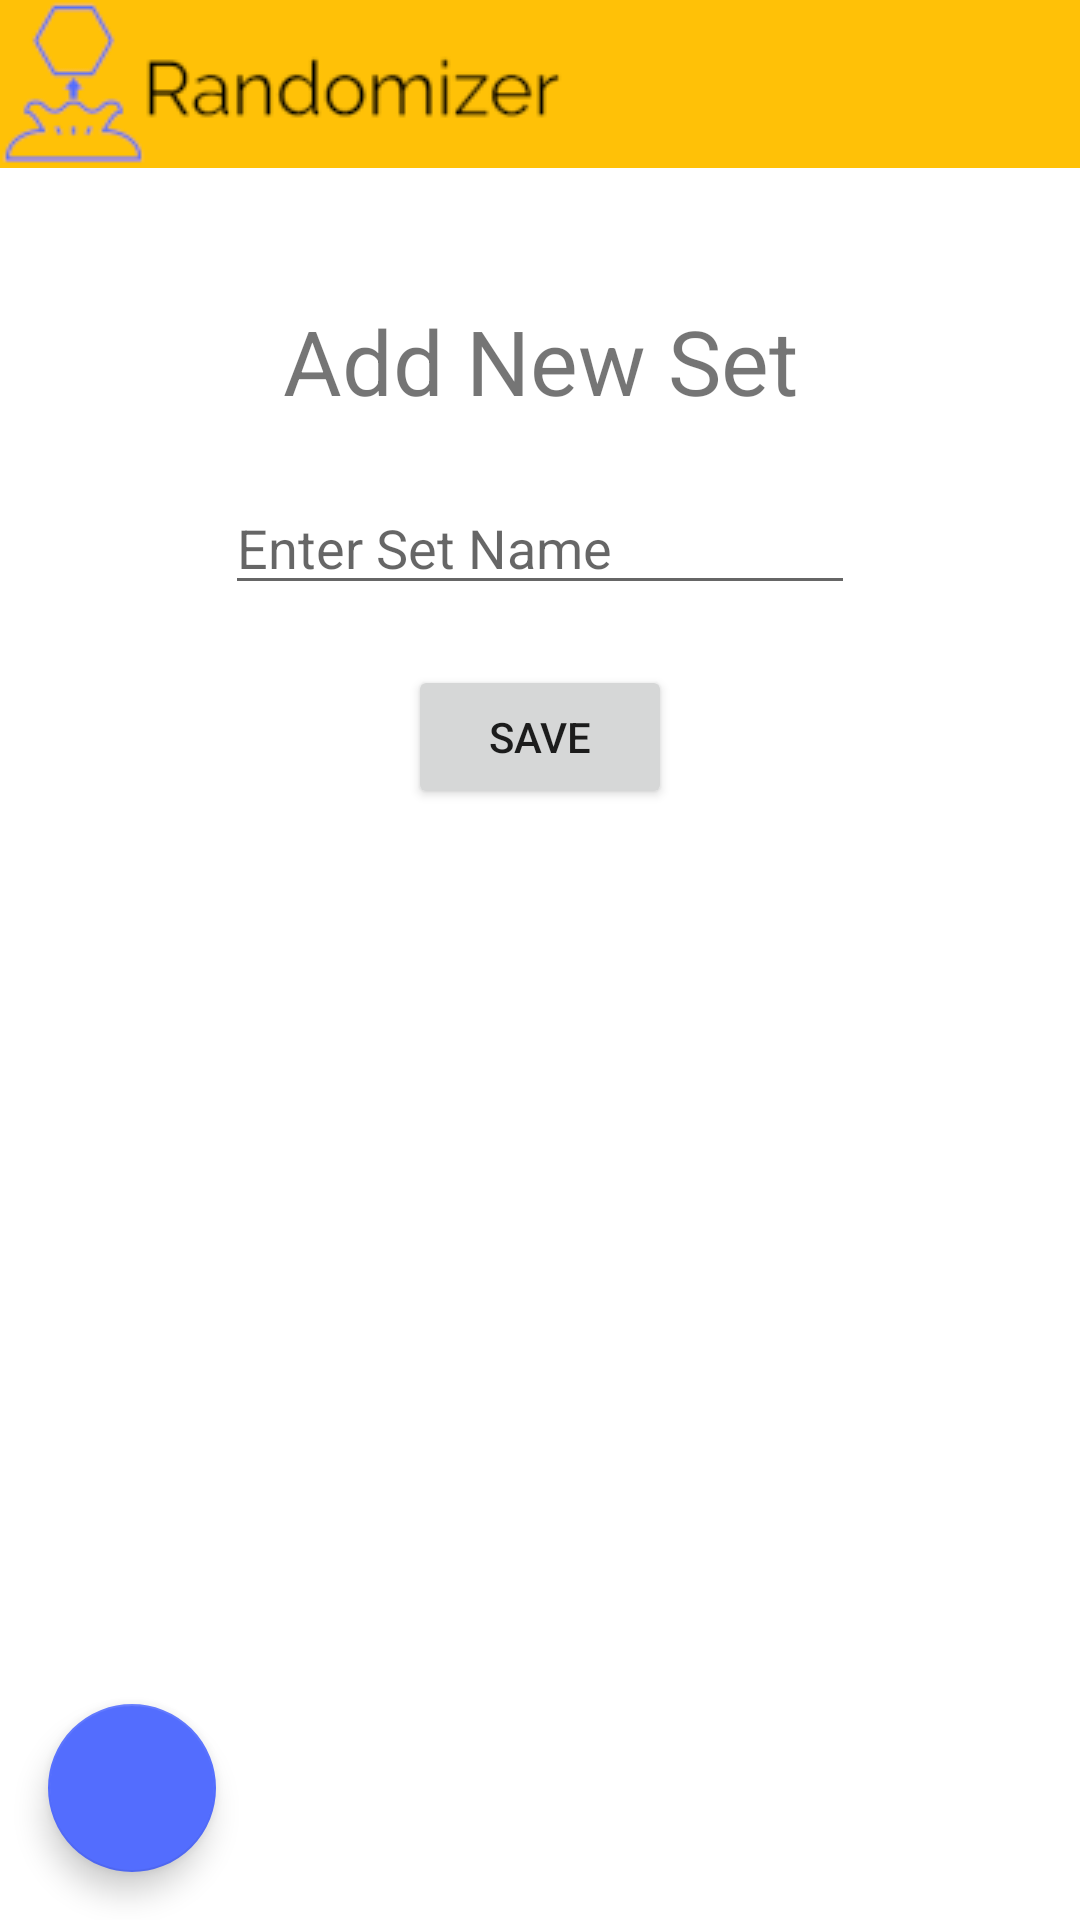

Write the Android layout XML for this screen, with the resource values it uses.
<!-- AndroidManifest.xml: application theme Theme.COMP3025Assignment -->
<!-- res/layout/activity_add_set.xml -->
<?xml version="1.0" encoding="utf-8"?>
<androidx.constraintlayout.widget.ConstraintLayout xmlns:android="http://schemas.android.com/apk/res/android"
    xmlns:app="http://schemas.android.com/apk/res-auto"
    xmlns:tools="http://schemas.android.com/tools"
    android:layout_width="match_parent"
    android:layout_height="match_parent"
    tools:context=".AddSetActivity"
    android:layout_margin="@dimen/border_margin">

    <include
        android:id="@+id/mainToolbar"
        layout="@layout/toolbar_main"
        android:layout_width="match_parent"
        android:layout_height="wrap_content"
        app:layout_constraintStart_toStartOf="parent"
        app:layout_constraintTop_toTopOf="parent" />

    <TextView
        android:id="@+id/addNewSetTextView"
        android:layout_width="wrap_content"
        android:layout_height="wrap_content"
        android:layout_gravity="center"
        android:text="@string/add_new_set"
        app:layout_constraintEnd_toEndOf="parent"
        app:layout_constraintStart_toStartOf="parent"
        app:layout_constraintTop_toTopOf="parent"
        android:layout_marginTop="@dimen/big_top_margin"
        android:layout_marginBottom="@dimen/element_margin"
        android:textSize="@dimen/header_font_size"/>

    <EditText
        android:id="@+id/newSetNameEditText"
        android:layout_width="wrap_content"
        android:layout_height="wrap_content"
        android:layout_gravity="center"
        android:ems="10"
        android:inputType="textPersonName"
        android:hint="@string/enter_set_name"
        app:layout_constraintEnd_toEndOf="parent"
        app:layout_constraintStart_toStartOf="parent"
        app:layout_constraintTop_toBottomOf="@+id/addNewSetTextView"
        android:layout_margin="@dimen/element_margin"/>

    <Button
        android:id="@+id/saveNewSetButton"
        android:layout_width="wrap_content"
        android:layout_height="wrap_content"
        android:layout_gravity="center"
        android:text="@string/save"
        app:layout_constraintEnd_toEndOf="parent"
        app:layout_constraintStart_toStartOf="parent"
        app:layout_constraintTop_toBottomOf="@+id/newSetNameEditText"
        android:layout_margin="@dimen/element_margin"/>

    <com.google.android.material.floatingactionbutton.FloatingActionButton
        android:id="@+id/backToSelectSetViewFAB"
        android:layout_width="wrap_content"
        android:layout_height="wrap_content"
        android:layout_marginStart="16dp"
        android:layout_marginBottom="16dp"
        android:clickable="true"
        app:layout_constraintBottom_toBottomOf="parent"
        app:layout_constraintStart_toStartOf="parent"
        app:srcCompat="@drawable/back_arrow" />

</androidx.constraintlayout.widget.ConstraintLayout>
<!-- res/layout/toolbar_main.xml (included above) -->
<?xml version="1.0" encoding="utf-8"?>
<androidx.constraintlayout.widget.ConstraintLayout
    xmlns:android="http://schemas.android.com/apk/res/android"
    xmlns:app="http://schemas.android.com/apk/res-auto"
    xmlns:tools="http://schemas.android.com/tools"
    android:layout_width="match_parent"
    android:layout_height="match_parent">

    <androidx.appcompat.widget.Toolbar
        android:id="@+id/toolbar"
        android:layout_width="match_parent"
        android:layout_height="wrap_content"
        android:background="?attr/colorPrimary"
        android:minHeight="?attr/actionBarSize"
        android:theme="?attr/actionBarTheme"
        app:layout_constraintEnd_toEndOf="parent"
        app:layout_constraintStart_toStartOf="parent"
        app:navigationIcon="@drawable/nav_logo"
        app:layout_constraintTop_toTopOf="parent" />
</androidx.constraintlayout.widget.ConstraintLayout>
<!-- resources referenced by this layout -->
<resources>
  <dimen name="big_top_margin">100dp</dimen>
  <dimen name="border_margin">10dp</dimen>
  <dimen name="element_margin">20dp</dimen>
  <dimen name="header_font_size">30sp</dimen>
  <!-- drawable nav_logo: png bitmap (drawable, 14426 bytes) -->
  <string name="add_new_set">Add New Set</string>
  <string name="enter_set_name">Enter Set Name</string>
  <string name="save">Save</string>
  <style name="Theme.COMP3025Assignment" parent="Theme.MaterialComponents.DayNight.DarkActionBar">
          
          <item name="colorPrimary">@color/primary</item>
          <item name="colorPrimaryVariant">@color/primary_dark</item>
          <item name="colorOnPrimary">@color/primary_text</item>
          
          <item name="colorSecondary">@color/accent</item>
          <item name="colorSecondaryVariant">@color/primary_light</item>
          <item name="colorOnSecondary">@color/primary_text</item>
          
          <item name="android:statusBarColor" tools:targetApi="l">?attr/colorPrimaryVariant</item>
          
      </style>
  <color name="primary">#FFC107</color>
  <color name="primary_dark">#FFA000</color>
  <color name="primary_text">#212121</color>
  <color name="accent">#536DFE</color>
  <color name="primary_light">#FFECB3</color>
</resources>
